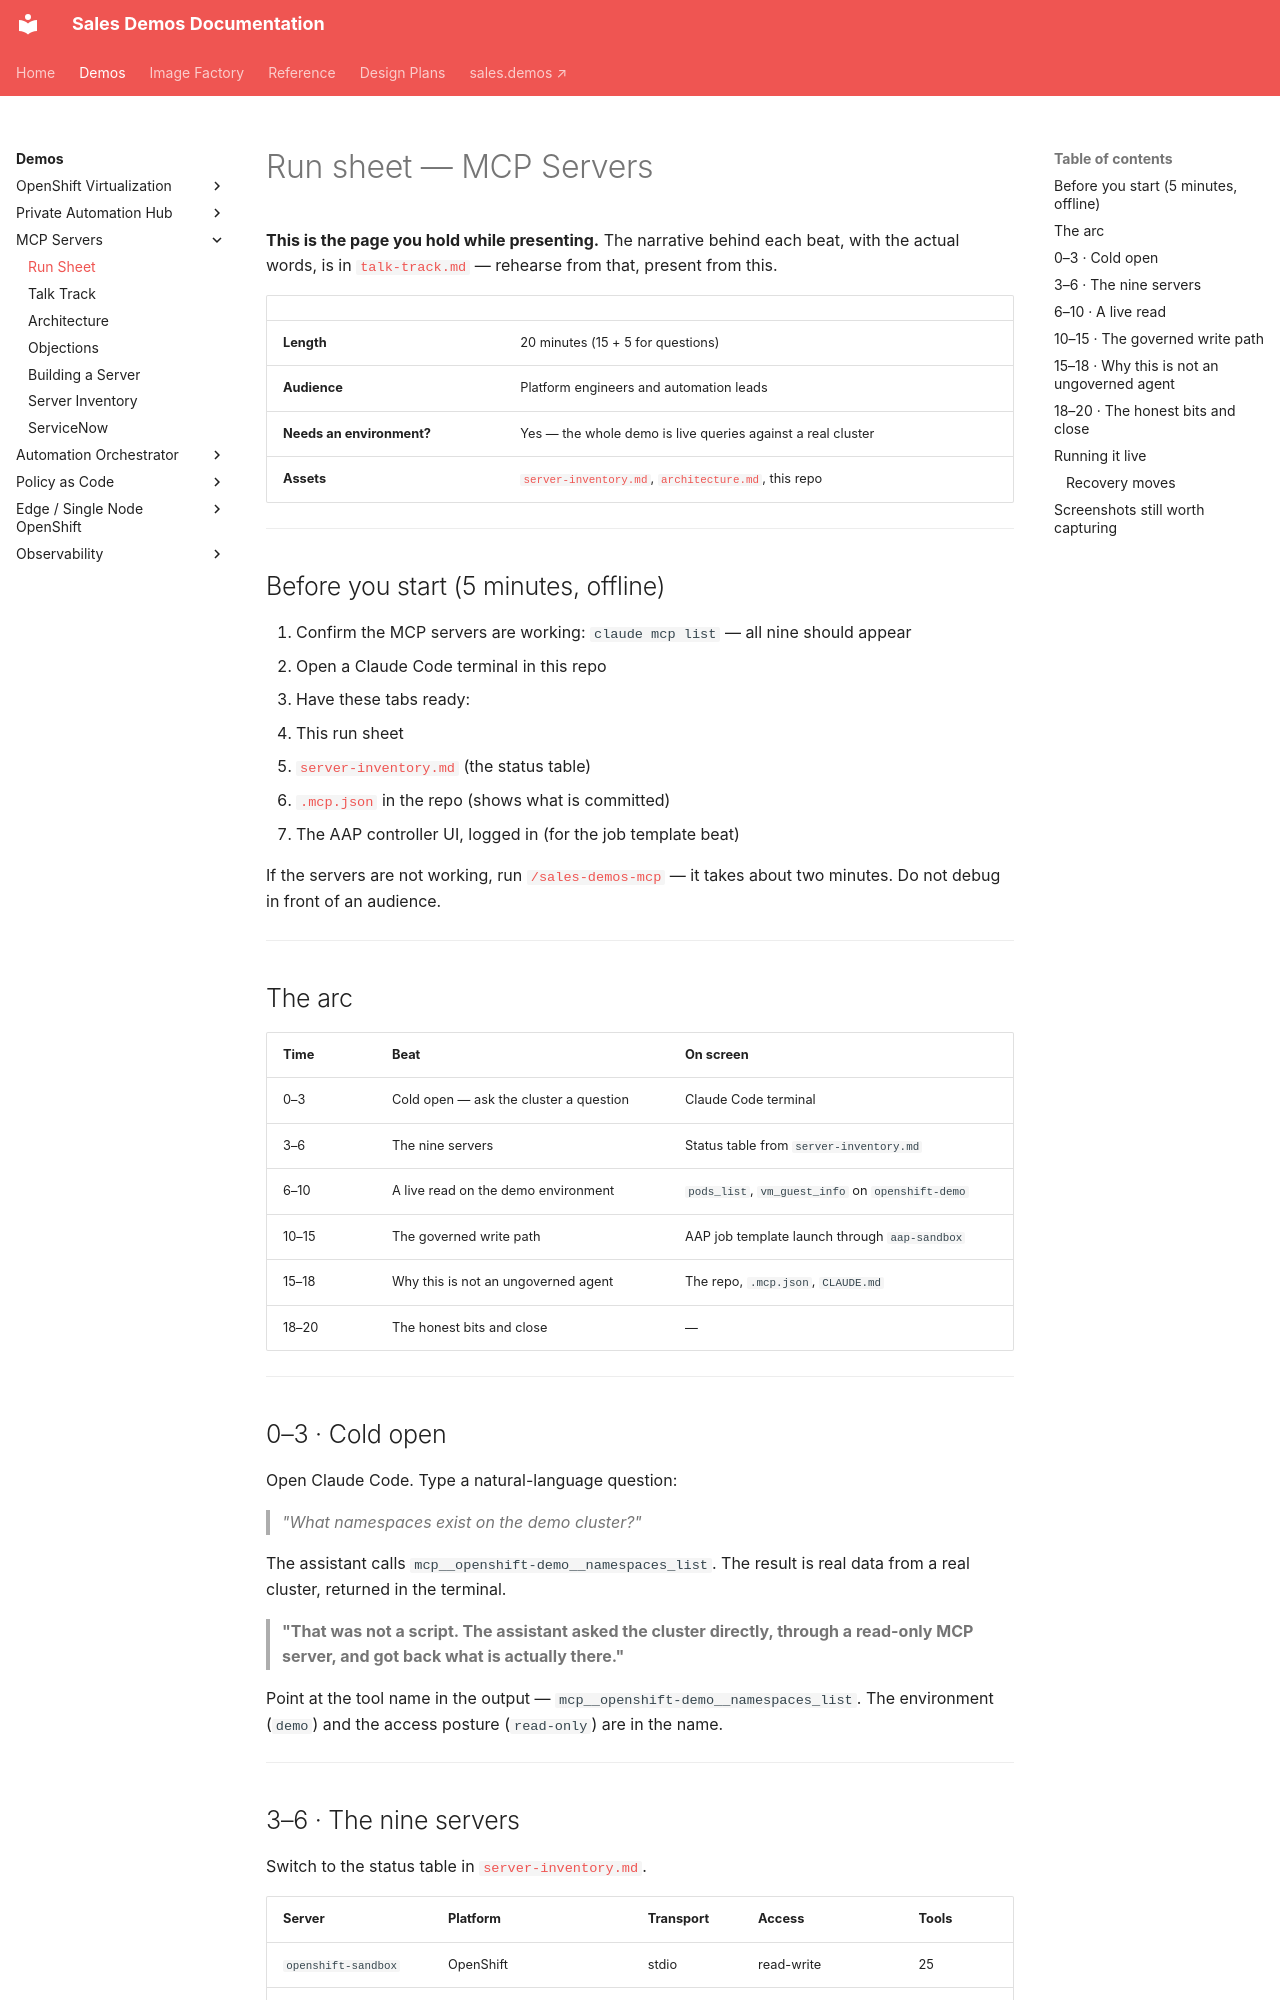

repository: ericcames/sales.demos-docs · page: demos/mcp-servers/run-sheet/index.html · generator: mkdocs

# Run sheet — MCP Servers

**This is the page you hold while presenting.** The narrative behind each beat,
with the actual words, is in [`talk-track.md`](talk-track.md) — rehearse from
that, present from this.

| | |
|---|---|
| **Length** | 20 minutes (15 + 5 for questions) |
| **Audience** | Platform engineers and automation leads |
| **Needs an environment?** | Yes — the whole demo is live queries against a real cluster |
| **Assets** | [`server-inventory.md`](server-inventory.md), [`architecture.md`](architecture.md), this repo |

---

## Before you start (5 minutes, offline)

1. Confirm the MCP servers are working: `claude mcp list` — all nine should
   appear
2. Open a Claude Code terminal in this repo
3. Have these tabs ready:
   - This run sheet
   - [`server-inventory.md`](server-inventory.md) (the status table)
   - [`.mcp.json`](https://github.com/ericcames/sales.demos/blob/main/.mcp.json) in the repo (shows what is committed)
   - The AAP controller UI, logged in (for the job template beat)

If the servers are not working, run [`/sales-demos-mcp`](https://github.com/ericcames/sales.demos/blob/main/.claude/skills/sales-demos-mcp/SKILL.md) — it takes about two
minutes. Do not debug in front of an audience.

---

## The arc

| Time | Beat | On screen |
|---|---|---|
| 0–3 | Cold open — ask the cluster a question | Claude Code terminal |
| 3–6 | The nine servers | Status table from `server-inventory.md` |
| 6–10 | A live read on the demo environment | `pods_list`, `vm_guest_info` on `openshift-demo` |
| 10–15 | The governed write path | AAP job template launch through `aap-sandbox` |
| 15–18 | Why this is not an ungoverned agent | The repo, `.mcp.json`, `CLAUDE.md` |
| 18–20 | The honest bits and close | — |

---

## 0–3 · Cold open

Open Claude Code. Type a natural-language question:

> *"What namespaces exist on the demo cluster?"*

The assistant calls `mcp__openshift-demo__namespaces_list`. The result is real
data from a real cluster, returned in the terminal.

> **"That was not a script. The assistant asked the cluster directly, through a
> read-only MCP server, and got back what is actually there."**

Point at the tool name in the output — `mcp__openshift-demo__namespaces_list`.
The environment (`demo`) and the access posture (`read-only`) are in the name.

---
